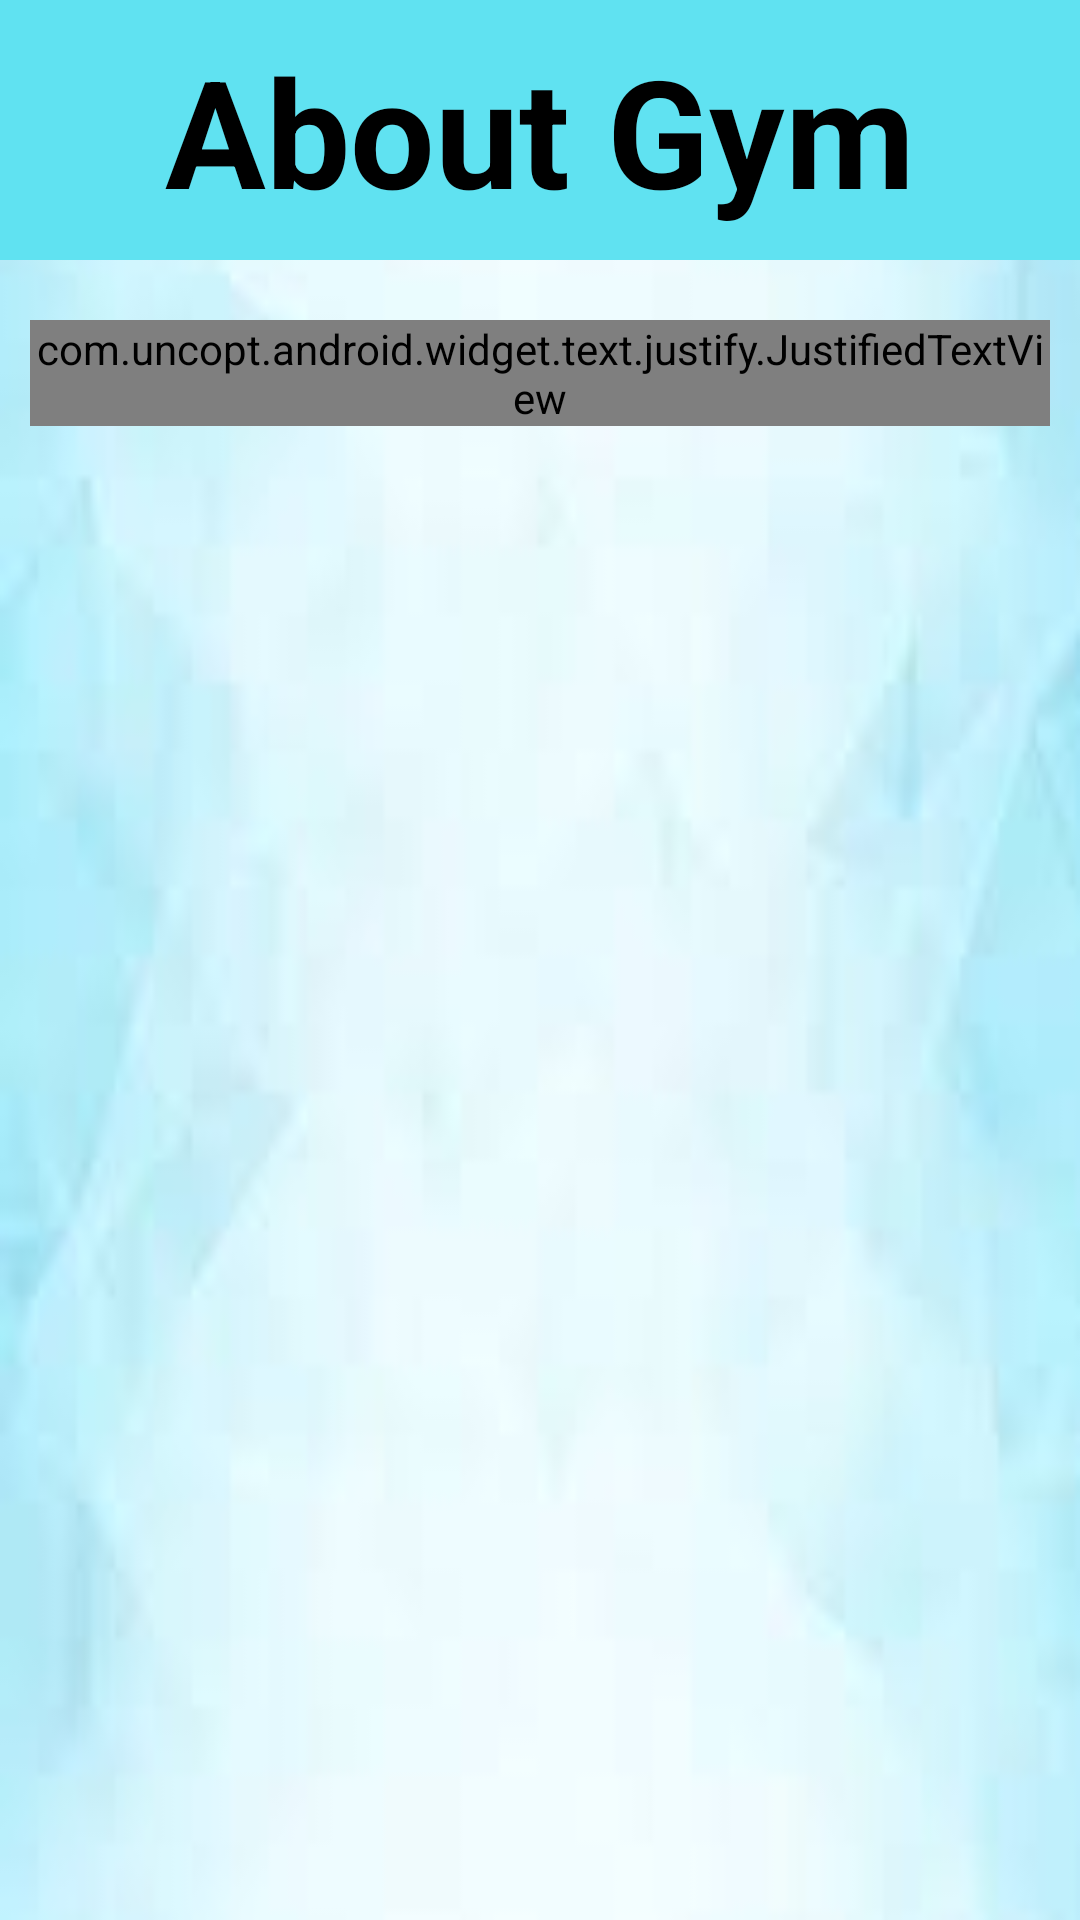

The Android layout XML behind this screen, and the referenced resources:
<!-- AndroidManifest.xml: application theme AppTheme -->
<!-- res/layout/about.xml -->
<ScrollView xmlns:android="http://schemas.android.com/apk/res/android"
    xmlns:tools="http://schemas.android.com/tools"
    android:layout_width="match_parent"
    android:layout_height="match_parent"
    android:background="@drawable/pabt">


    <LinearLayout
        android:layout_width="match_parent"
        android:layout_height="match_parent"
        android:orientation="vertical">

   <LinearLayout
       android:layout_width="match_parent"
       android:layout_height="wrap_content"
       android:orientation="vertical"
       android:background="#60e2f1">


       <TextView
        android:layout_width="wrap_content"
        android:layout_height="wrap_content"
        android:layout_marginTop="10dp"
        android:layout_marginBottom="10dp"
        android:text="About Gym"
        android:textSize="50dp"
        android:textStyle="bold"
        android:layout_gravity="center"
        android:textColor="@android:color/black"/>  </LinearLayout>

        <com.uncopt.android.widget.text.justify.JustifiedTextView
            android:layout_width="wrap_content"
            android:layout_height="wrap_content"
            android:id="@+id/t2"
            android:inputType="textMultiLine"
            android:textSize="20dp"
            android:textColor="@android:color/black"
            android:layout_marginLeft="10dp"
            android:layout_marginRight="10dp"
            android:layout_marginTop="20dp"
            android:layout_gravity="center|right"
            android:gravity="left"/>

    </LinearLayout>

</ScrollView>
<!-- resources referenced by this layout -->
<resources>
  <!-- drawable pabt: jpg bitmap (drawable-v21, 1869 bytes) -->
  <style name="AppTheme" parent="Theme.AppCompat.Light.DarkActionBar">
          
          <item name="colorPrimary">@color/colorPrimary</item>
          <item name="colorPrimaryDark">@color/colorPrimaryDark</item>
          <item name="colorAccent">@color/colorAccent</item>
      </style>
  <!-- not gathered from this repository: default colours our renderer supplied (Android Studio template values) -->
  <color name="colorPrimary">#FF6200EE</color>
  <color name="colorPrimaryDark">#FF3700B3</color>
  <color name="colorAccent">#FF03DAC5</color>
</resources>
